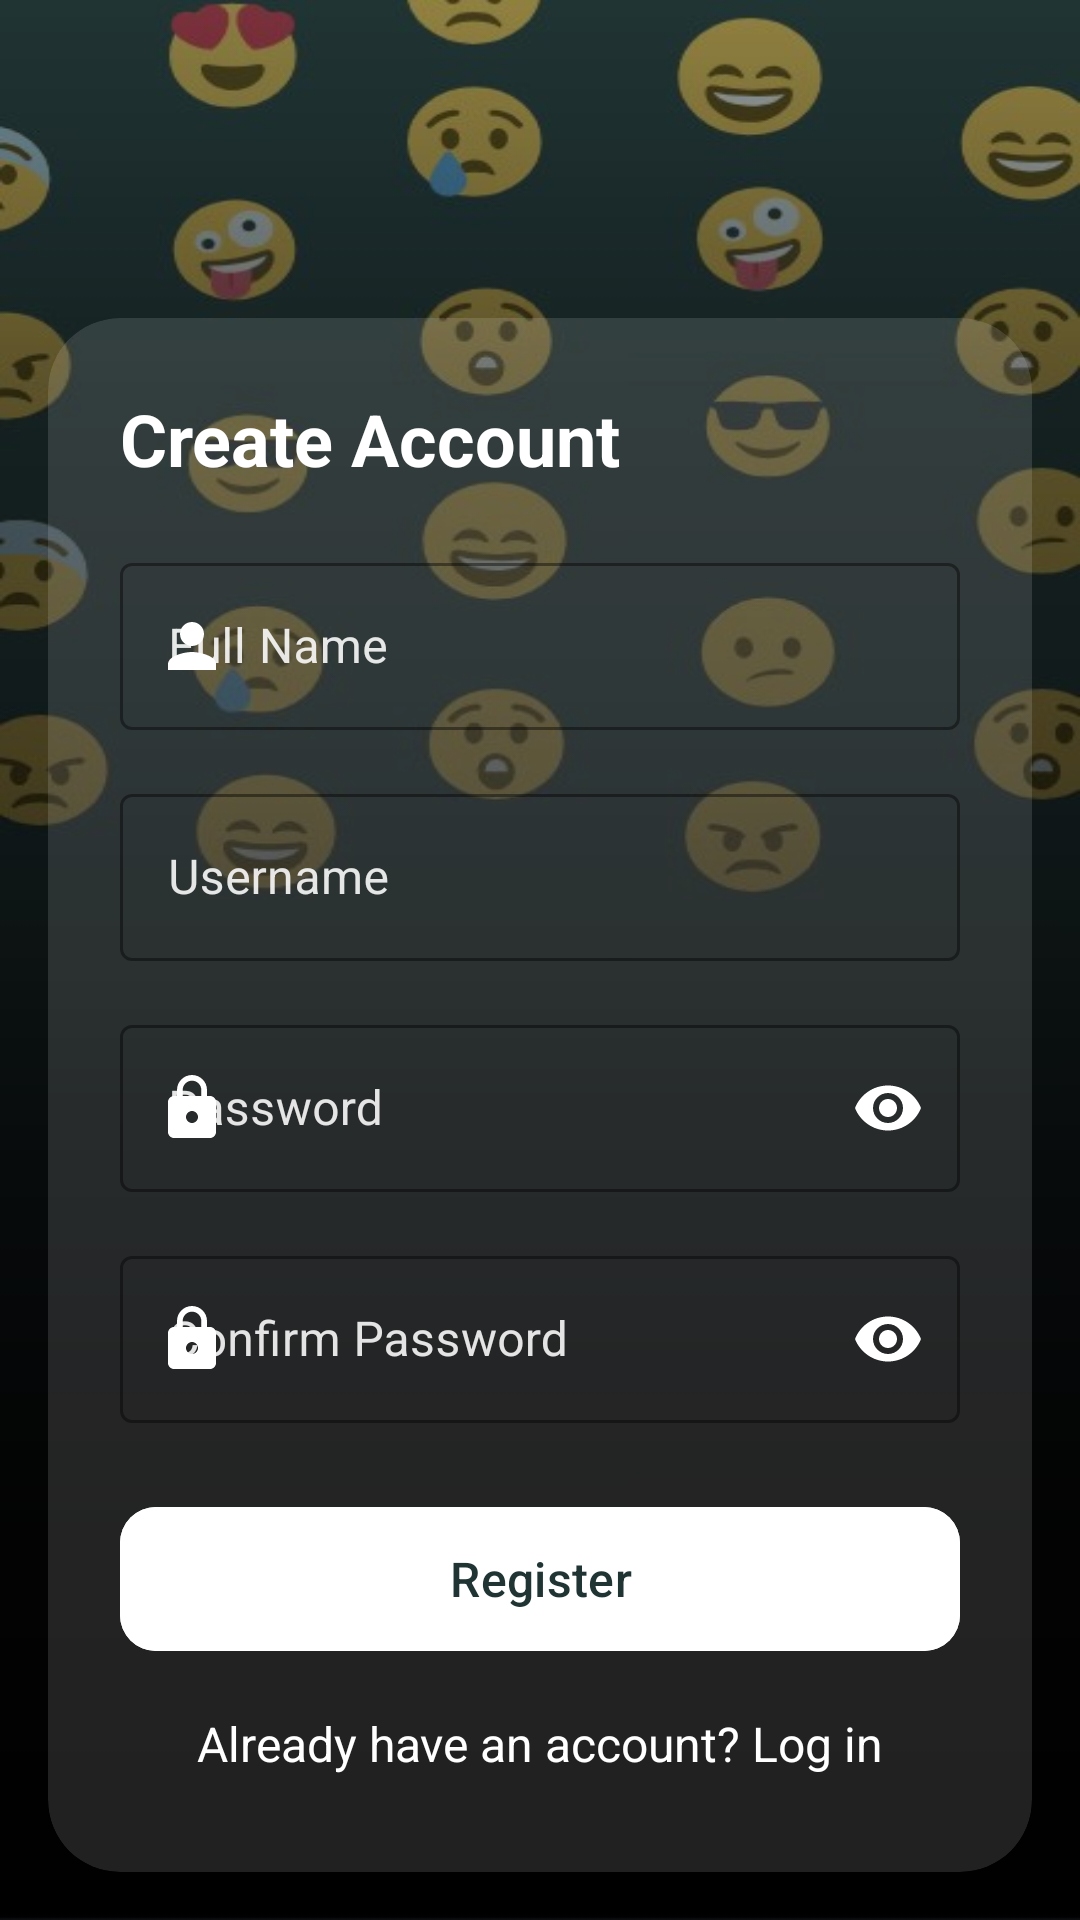

Here is an Android app screen rendered from its layout file. Give the layout XML and the strings, colors and styles it references.
<!-- AndroidManifest.xml: application theme Theme.MoodSync -->
<!-- res/layout/register.xml -->
<?xml version="1.0" encoding="utf-8"?>
<FrameLayout xmlns:android="http://schemas.android.com/apk/res/android"
    xmlns:app="http://schemas.android.com/apk/res-auto"
    xmlns:tools="http://schemas.android.com/tools"
    android:layout_width="match_parent"
    android:layout_height="match_parent"
    android:background="@drawable/background_login"
    tools:context=".RegisterFragment">

    <androidx.cardview.widget.CardView
        android:layout_width="match_parent"
        android:layout_height="wrap_content"
        android:layout_gravity="bottom"
        android:layout_margin="16dp"
        app:cardCornerRadius="24dp"
        app:cardElevation="0dp"
        app:cardBackgroundColor="#20FFFFFF">

        <LinearLayout
            android:layout_width="match_parent"
            android:layout_height="wrap_content"
            android:orientation="vertical"
            android:paddingLeft="24dp"
            android:paddingTop="24dp"
            android:paddingRight="24dp"
            android:paddingBottom="32dp">

            <TextView
                android:layout_width="wrap_content"
                android:layout_height="wrap_content"
                android:layout_marginBottom="20dp"
                android:text="Create Account"
                android:textColor="#FFFFFF"
                android:textSize="24sp"
                android:textStyle="bold" />

            <com.google.android.material.textfield.TextInputLayout
                style="@style/Widget.MaterialComponents.TextInputLayout.OutlinedBox"
                android:layout_width="match_parent"
                android:layout_height="wrap_content"
                android:hint="Full Name"
                android:textColorHint="#E0FFFFFF"
                app:boxStrokeColor="#FFFFFF"
                app:endIconMode="clear_text"
                app:endIconTint="#FFFFFF"
                app:hintTextColor="#FFFFFF"
                app:startIconDrawable="@drawable/username_icon"
                app:startIconTint="#FFFFFF">

                <com.google.android.material.textfield.TextInputEditText
                    android:id="@+id/fullnameInput"
                    android:layout_width="match_parent"
                    android:layout_height="wrap_content"
                    android:textColor="#FFFFFF" />
            </com.google.android.material.textfield.TextInputLayout>

            <com.google.android.material.textfield.TextInputLayout
                style="@style/Widget.MaterialComponents.TextInputLayout.OutlinedBox"
                android:layout_width="match_parent"
                android:layout_height="wrap_content"
                android:layout_marginTop="16dp"
                android:hint="Username"
                android:textColorHint="#E0FFFFFF"
                app:boxStrokeColor="#FFFFFF"
                app:endIconMode="clear_text"
                app:endIconTint="#FFFFFF"
                app:hintTextColor="#FFFFFF"
                app:startIconDrawable="@drawable/email_icon"
                app:startIconTint="#FFFFFF">

                <com.google.android.material.textfield.TextInputEditText
                    android:id="@+id/usernameInput"
                    android:layout_width="match_parent"
                    android:layout_height="wrap_content"
                    android:inputType="textEmailAddress"
                    android:textColor="#FFFFFF" />
            </com.google.android.material.textfield.TextInputLayout>

            <com.google.android.material.textfield.TextInputLayout
                style="@style/Widget.MaterialComponents.TextInputLayout.OutlinedBox"
                android:layout_width="match_parent"
                android:layout_height="wrap_content"
                android:layout_marginTop="16dp"
                android:hint="Password"
                android:textColorHint="#E0FFFFFF"
                app:boxStrokeColor="#FFFFFF"
                app:endIconMode="password_toggle"
                app:endIconTint="#FFFFFF"
                app:hintTextColor="#FFFFFF"
                app:startIconDrawable="@drawable/password_icon"
                app:startIconTint="#FFFFFF">

                <com.google.android.material.textfield.TextInputEditText
                    android:id="@+id/passwordInput"
                    android:layout_width="match_parent"
                    android:layout_height="wrap_content"
                    android:inputType="textPassword"
                    android:textColor="#FFFFFF" />
            </com.google.android.material.textfield.TextInputLayout>

            <com.google.android.material.textfield.TextInputLayout
                style="@style/Widget.MaterialComponents.TextInputLayout.OutlinedBox"
                android:layout_width="match_parent"
                android:layout_height="wrap_content"
                android:layout_marginTop="16dp"
                android:hint="Confirm Password"
                android:textColorHint="#E0FFFFFF"
                app:boxStrokeColor="#FFFFFF"
                app:endIconMode="password_toggle"
                app:endIconTint="#FFFFFF"
                app:hintTextColor="#FFFFFF"
                app:startIconDrawable="@drawable/password_icon"
                app:startIconTint="#FFFFFF">

                <com.google.android.material.textfield.TextInputEditText
                    android:id="@+id/passwordInput2"
                    android:layout_width="match_parent"
                    android:layout_height="wrap_content"
                    android:inputType="textPassword"
                    android:textColor="#FFFFFF" />
            </com.google.android.material.textfield.TextInputLayout>

            <com.google.android.material.button.MaterialButton
                android:id="@+id/signupButton"
                android:layout_width="match_parent"
                android:layout_height="56dp"
                android:layout_marginTop="24dp"
                android:backgroundTint="#FFFFFF"
                android:clickable="true"
                android:focusable="true"
                android:text="Register"
                android:textColor="#203434"
                android:textSize="16sp"
                app:cornerRadius="12dp" />

            <TextView
                android:id="@+id/go_to_login"
                android:layout_width="wrap_content"
                android:layout_height="wrap_content"
                android:layout_gravity="center_horizontal"
                android:layout_marginTop="16dp"
                android:text="Already have an account? Log in"
                android:textColor="#FFFFFF"
                android:textSize="16sp" />

        </LinearLayout>
    </androidx.cardview.widget.CardView>
</FrameLayout>
<!-- resources referenced by this layout -->
<resources>
  <!-- drawable background_login: png bitmap (drawable, 31272 bytes) -->
  <!-- drawable password_icon (drawable) -->
  <vector xmlns:android="http://schemas.android.com/apk/res/android"
      android:width="24dp"
      android:height="24dp"
      android:viewportWidth="24"
      android:viewportHeight="24">
      <path
          android:fillColor="#C8AD7E"
          android:pathData="M18,8h-1L17,6c0,-2.76 -2.24,-5 -5,-5S7,3.24 7,6v2L6,8c-1.1,0 -2,0.9 -2,2v10c0,1.1 0.9,2 2,2h12c1.1,0 2,-0.9 2,-2L20,10c0,-1.1 -0.9,-2 -2,-2zM12,17c-1.1,0 -2,-0.9 -2,-2s0.9,-2 2,-2 2,0.9 2,2 -0.9,2 -2,2zM15.1,8L8.9,8L8.9,6c0,-1.71 1.39,-3.1 3.1,-3.1 1.71,0 3.1,1.39 3.1,3.1v2z"/>
  </vector>
  <!-- drawable username_icon (drawable) -->
  <vector xmlns:android="http://schemas.android.com/apk/res/android"
      android:width="24dp"
      android:height="24dp"
      android:viewportWidth="24"
      android:viewportHeight="24">
      <path
          android:fillColor="#C8AD7E"
          android:pathData="M12,12c2.21,0 4,-1.79 4,-4s-1.79,-4 -4,-4 -4,1.79 -4,4 1.79,4 4,4zM12,14c-2.67,0 -8,1.34 -8,4v2h16v-2c0,-2.66 -5.33,-4 -8,-4z"/>
  </vector>
  <style name="Theme.MoodSync" parent="Base.Theme.MoodSync" />
  <style name="Base.Theme.MoodSync" parent="Theme.Material3.DayNight.NoActionBar">
          
           <item name="colorPrimary">#00000000</item>
      </style>
</resources>
